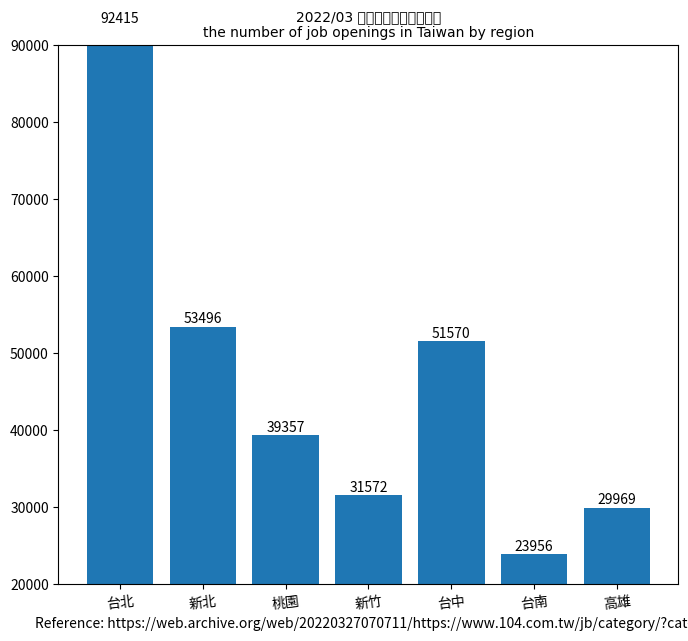

This chart was generated by the following Python code:
import matplotlib.pyplot as plt
# Using the magic encoding
# -*- coding: utf-8 -*-

font = {'family': 'MS Gothic',
        'color':  'darkred',
        'weight': 'normal',
        'size': 16,
        }

region_num = [1, 2, 3, 4, 5, 6, 7]
position_vacancies = [92415, 53496, 39357, 31572, 51570, 23956, 29969]

label = ["台北", "新北", "桃園", "新竹", "台中", "台南", "高雄"]

fig, ax = plt.subplots(figsize=(8, 7))
plt.xticks(region_num, labels=label, rotation=7)
# plt.yticks([0, 250, 300, 350, 400, 450, 500, 550])

plot = ax.bar(region_num, position_vacancies)

for rect in plot:
    height = rect.get_height()
    ax.text(rect.get_x() + rect.get_width() / 2., 1.002 * height,
            '%d' % int(height), ha='center', va='bottom')

plt.title("2022/03 台灣各地區職缺數統計\nthe number of job openings in Taiwan by region", fontproperties="MS Gothic")

# plt.ylabel("")
plt.xlabel("Reference: https://web.archive.org/web/20220327070711/https://www.104.com.tw/jb/category/?cat=2")

plt.ylim(20000, 90000)

plt.show()
